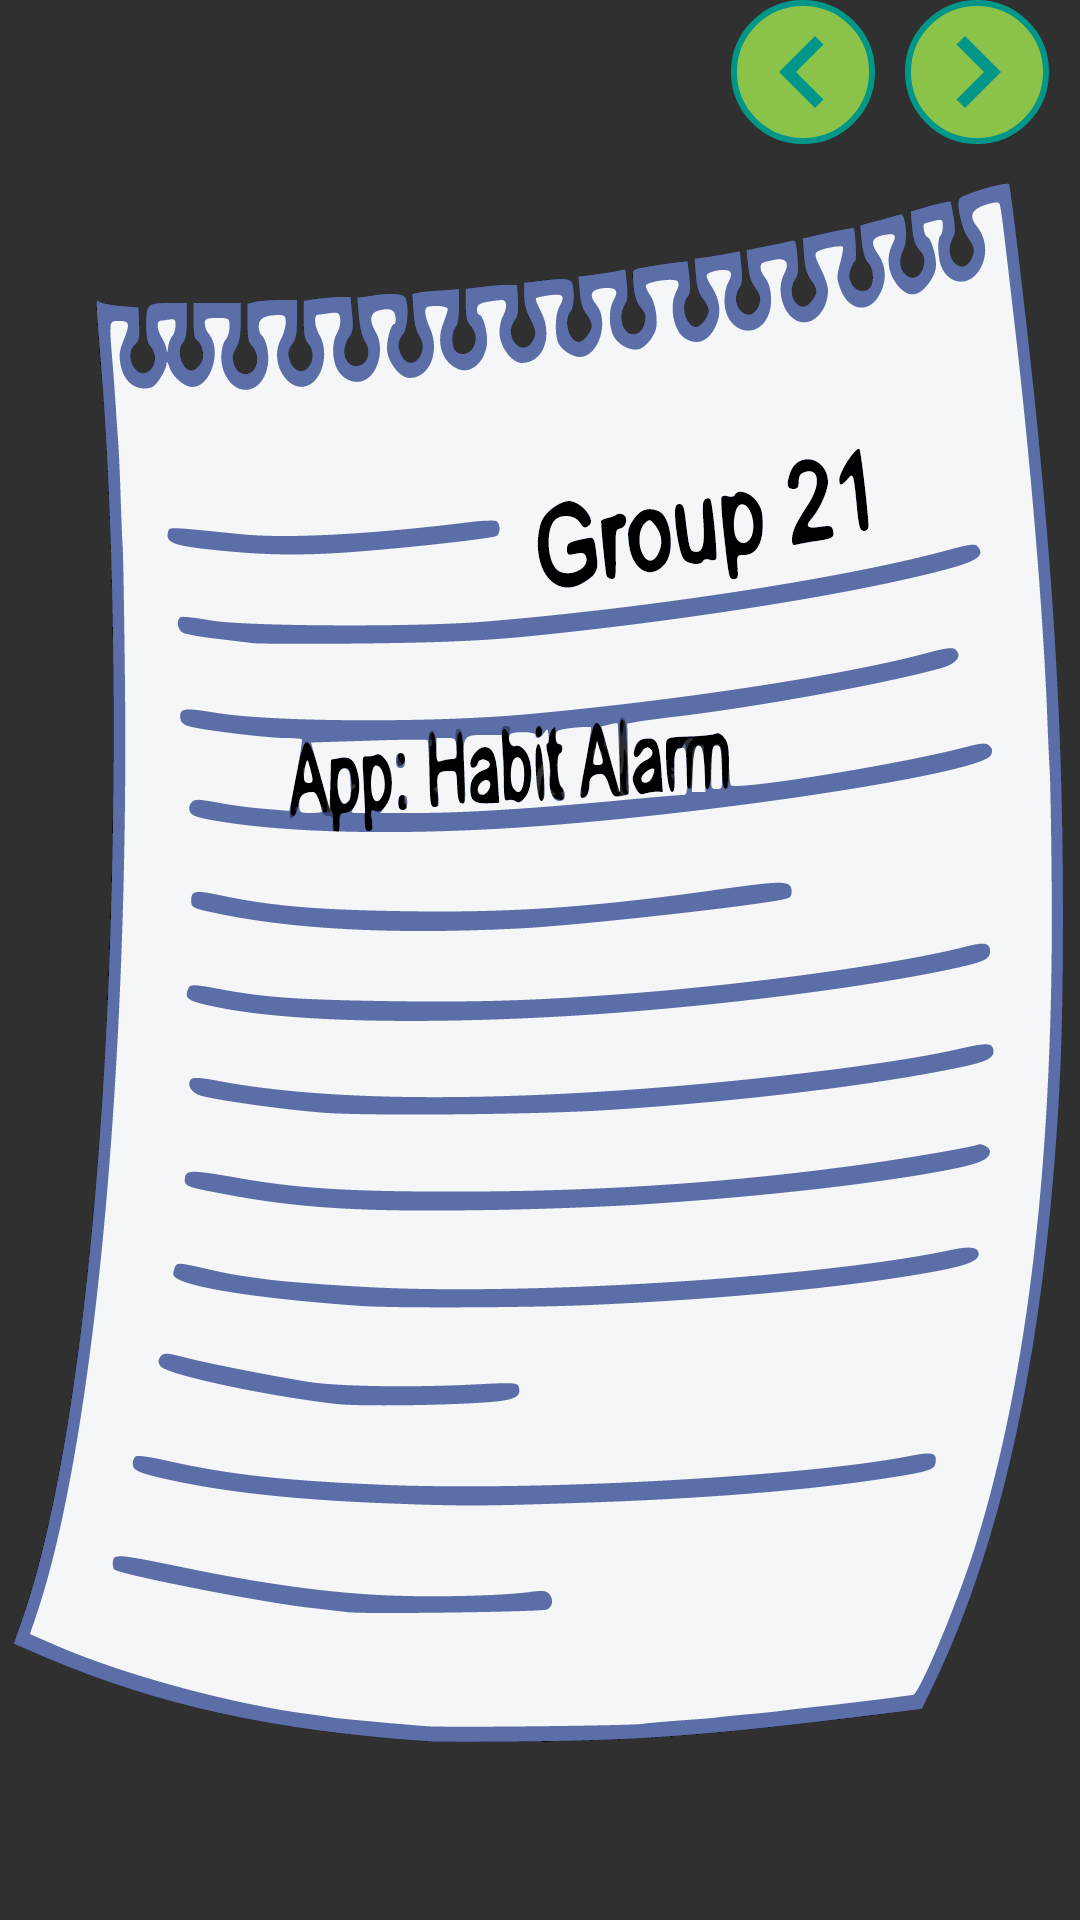

Reconstruct the res/layout file that produces this screen, plus the resources it refers to.
<!-- AndroidManifest.xml: application theme SplashScreenTheme -->
<!-- res/layout/fragment_date_selector.xml -->
<?xml version="1.0" encoding="utf-8"?>
<layout xmlns:android="http://schemas.android.com/apk/res/android"
    xmlns:tools="http://schemas.android.com/tools"
    tools:context=".ui.home.DateSelectorFragment">

    <data>
        <variable
            name="viewModel"
            type="com.gm.habitalarm.ui.home.HabitViewModel" />
    </data>

    <LinearLayout
        android:layout_width="match_parent"
        android:layout_height="match_parent"
        android:orientation="horizontal">

        <Space
            android:layout_width="wrap_content"
            android:layout_height="wrap_content"
            android:layout_weight="1" />

        <ImageView
            android:layout_width="wrap_content"
            android:layout_height="wrap_content"
            android:background="@drawable/rounded_corner"
            android:onClick="@{() -> viewModel.changeToPreviousDate()}"
            android:src="@drawable/ic_arrow_left_48" />

        <TextView
            android:layout_width="wrap_content"
            android:layout_height="48dp"
            android:layout_marginLeft="5dp"
            android:layout_marginRight="5dp"
            android:layout_weight="2"
            android:background="@drawable/rounded_corner"
            android:gravity="center"
            android:text="@{viewModel.date.toString()}"
            android:textColor="@color/colorDarkBlack"
            android:textSize="18sp"
            android:textStyle="bold"
            tools:text="2020-11-1" />

        <ImageView
            android:layout_width="wrap_content"
            android:layout_height="wrap_content"
            android:background="@drawable/rounded_corner"
            android:onClick="@{() -> viewModel.changeToNextDate()}"
            android:src="@drawable/ic_arrow_right_48" />

        <Space
            android:layout_width="wrap_content"
            android:layout_height="wrap_content"
            android:layout_weight="1" />

    </LinearLayout>
</layout>
<!-- resources referenced by this layout -->
<resources>
  <color name="colorDarkBlack">#1D2424</color>
  <!-- drawable ic_arrow_left_48 (drawable) -->
  <vector android:height="48dp" android:tint="#009688"
      android:viewportHeight="24" android:viewportWidth="24"
      android:width="48dp" xmlns:android="http://schemas.android.com/apk/res/android">
      <path android:fillColor="@android:color/white" android:pathData="M15.41,16.59L10.83,12l4.58,-4.59L14,6l-6,6 6,6 1.41,-1.41z"/>
  </vector>
  <!-- drawable ic_arrow_right_48 (drawable) -->
  <vector android:height="48dp" android:tint="#009688"
      android:viewportHeight="24" android:viewportWidth="24"
      android:width="48dp" xmlns:android="http://schemas.android.com/apk/res/android">
      <path android:fillColor="@android:color/white" android:pathData="M8.59,16.59L13.17,12 8.59,7.41 10,6l6,6 -6,6 -1.41,-1.41z"/>
  </vector>
  <!-- drawable rounded_corner (drawable) -->
  <shape xmlns:android="http://schemas.android.com/apk/res/android">
      <stroke
          android:width="2dp"
          android:color="#009688" />
  
      <solid android:color="#8BC34A" />
  
      <corners
          android:radius="100dp" />
  </shape>
  <style name="SplashScreenTheme" parent="Theme.AppCompat.NoActionBar">
          
          <item name="android:background">@drawable/ic_splashscreen</item>
          <item name="android:windowNoTitle">true</item>
          <item name="android:windowActionBar">false</item>
          <item name="android:windowFullscreen">true</item>
      </style>
  <!-- drawable ic_splashscreen: vector/xml drawable (drawable, 43075 chars, omitted) -->
</resources>
